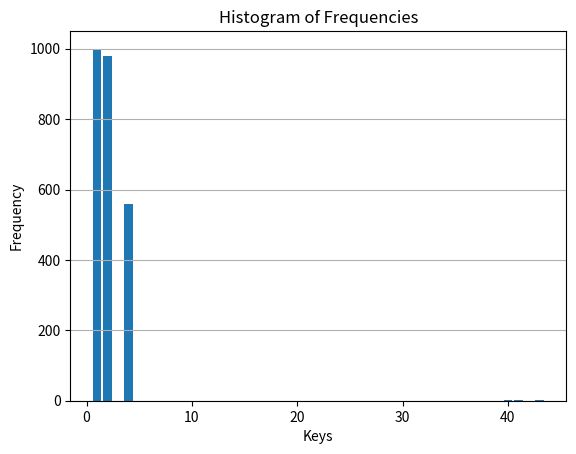

The script that saved this image:

import matplotlib.pyplot as plt

# Your frequency dictionary
freq = {1: 1000, 2: 980, 4: 560, 40: 3, 41: 1, 43: 1}

# Extract keys and values
keys = list(freq.keys())
values = list(freq.values())

# Create a bar chart
plt.bar(keys, values)

# This sets the labels and title
plt.xlabel('Keys')
plt.ylabel('Frequency')
plt.title('Histogram of Frequencies')

# Adding gridlines for better readability
plt.grid(axis='y')

# Show the plot
plt.show()
